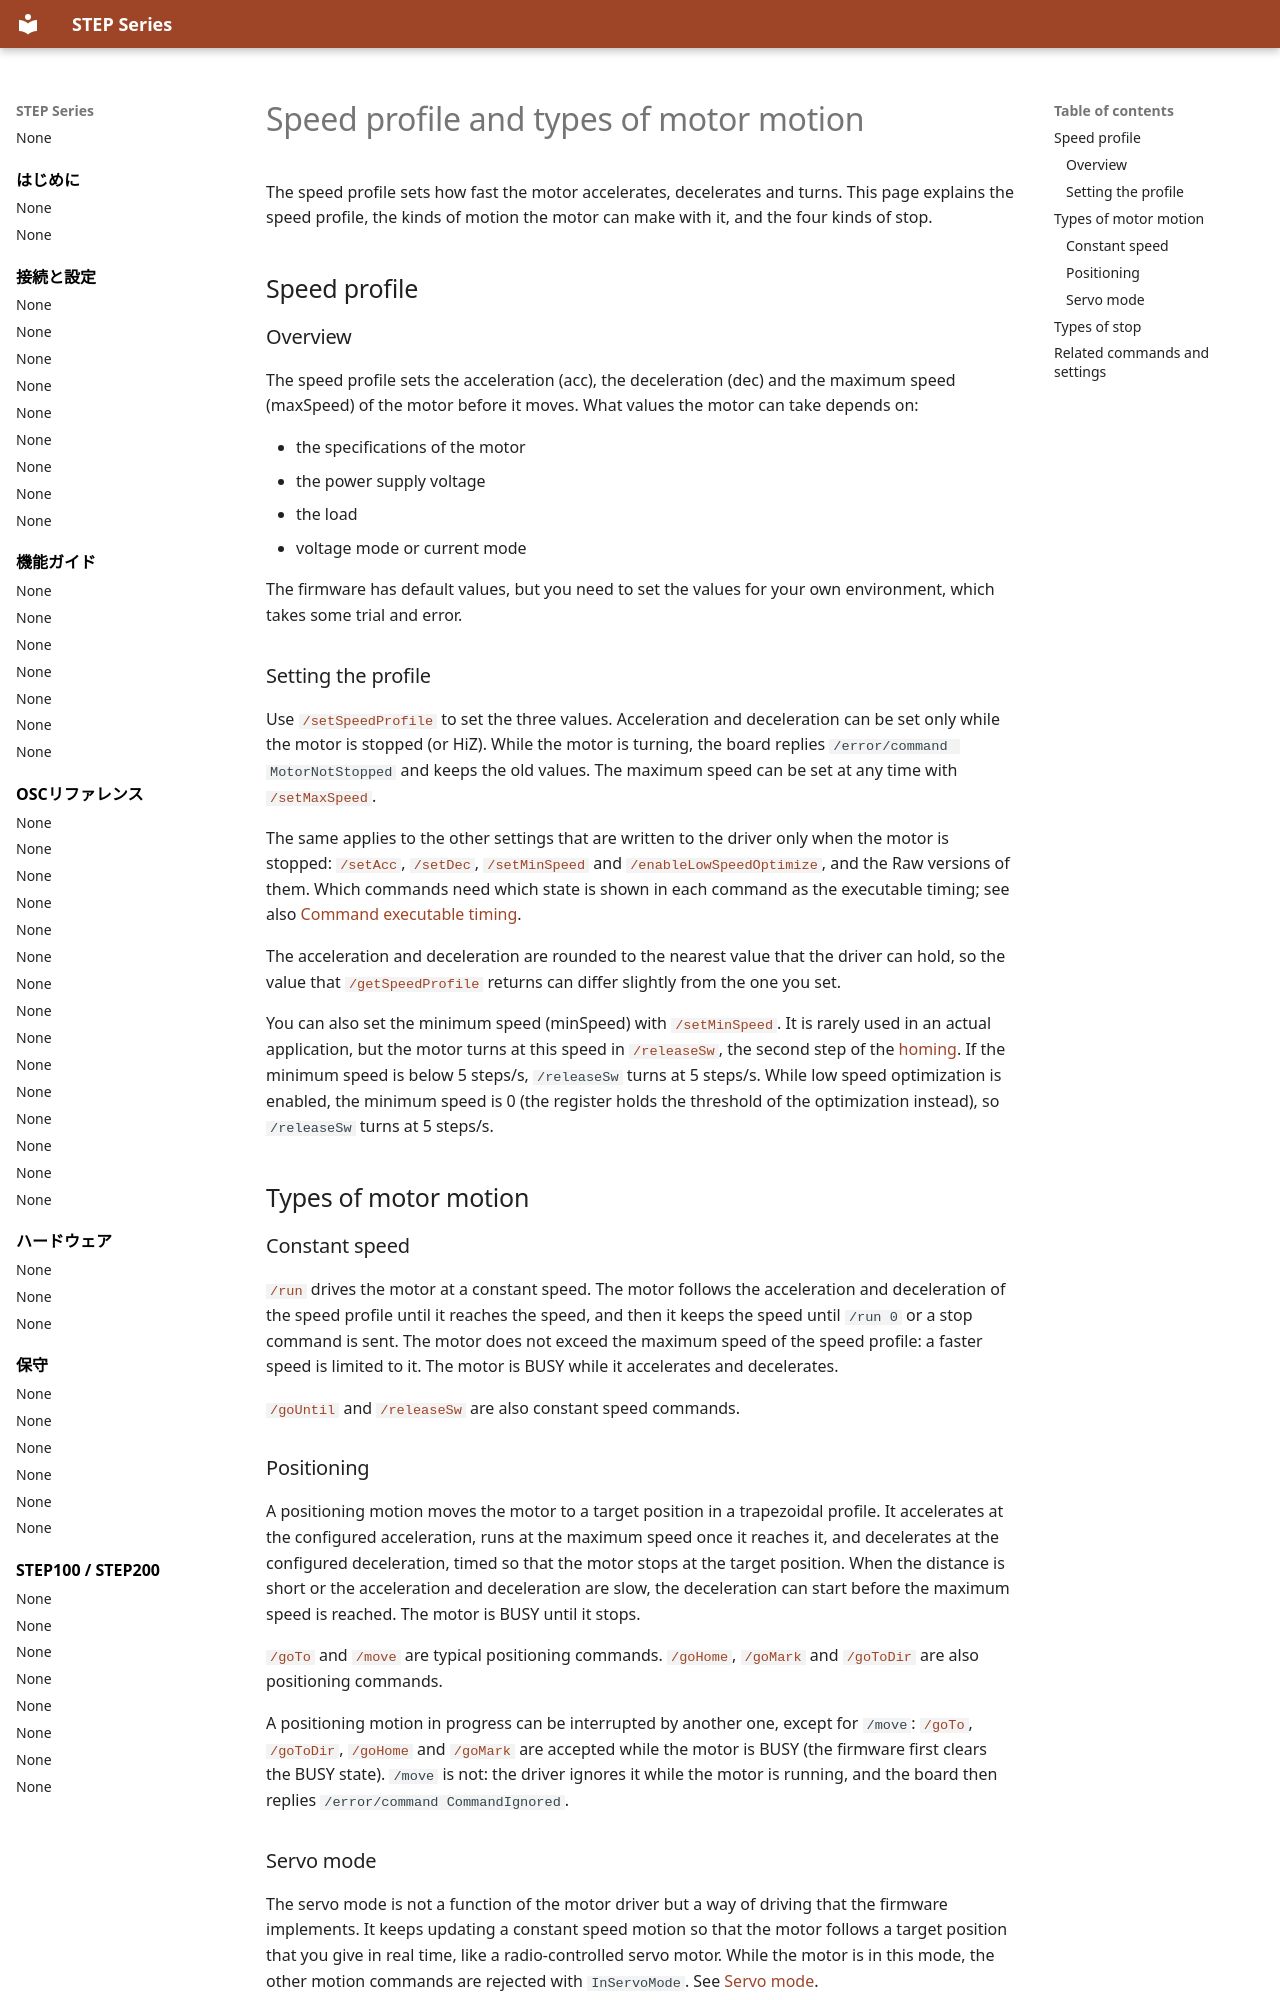

repository: ponoor/step-series-support · page: en/guides/speed-profile-and-motions/index.html · generator: mkdocs

---
title: Speed profile and types of motor motion
---

# Speed profile and types of motor motion

The speed profile sets how fast the motor accelerates, decelerates and turns. This page explains the speed profile, the kinds of motion the motor can make with it, and the four kinds of stop.

## Speed profile {#speed-profile}

### Overview {#overview}

The speed profile sets the acceleration (acc), the deceleration (dec) and the maximum speed (maxSpeed) of the motor before it moves. What values the motor can take depends on:

- the specifications of the motor
- the power supply voltage
- the load
- voltage mode or current mode

The firmware has default values, but you need to set the values for your own environment, which takes some trial and error.

### Setting the profile {#setting}

Use [`/setSpeedProfile`](../reference/speed-profile.md#setspeedprofile) to set the three values. Acceleration and deceleration can be set only while the motor is stopped (or HiZ). While the motor is turning, the board replies `/error/command MotorNotStopped` and keeps the old values. The maximum speed can be set at any time with [`/setMaxSpeed`](../reference/speed-profile.md#setmaxspeed).

The same applies to the other settings that are written to the driver only when the motor is stopped: [`/setAcc`](../reference/speed-profile.md#setacc), [`/setDec`](../reference/speed-profile.md#setdec), [`/setMinSpeed`](../reference/speed-profile.md#setminspeed) and [`/enableLowSpeedOptimize`](../reference/motor-driver-settings.md#enablelowspeedoptimize), and the Raw versions of them. Which commands need which state is shown in each command as the executable timing; see also [Command executable timing](../reference/index.md#command-executable-timing).

The acceleration and deceleration are rounded to the nearest value that the driver can hold, so the value that [`/getSpeedProfile`](../reference/speed-profile.md#getspeedprofile) returns can differ slightly from the one you set.

You can also set the minimum speed (minSpeed) with [`/setMinSpeed`](../reference/speed-profile.md#setminspeed). It is rarely used in an actual application, but the motor turns at this speed in [`/releaseSw`](../reference/homing.md#releasesw), the second step of the [homing](homing-and-position.md#homing-commands). If the minimum speed is below 5 steps/s, `/releaseSw` turns at 5 steps/s. While low speed optimization is enabled, the minimum speed is 0 (the register holds the threshold of the optimization instead), so `/releaseSw` turns at 5 steps/s.

## Types of motor motion {#motions}

### Constant speed {#constant-speed}

[`/run`](../reference/motor-control.md#run) drives the motor at a constant speed. The motor follows the acceleration and deceleration of the speed profile until it reaches the speed, and then it keeps the speed until `/run 0` or a stop command is sent. The motor does not exceed the maximum speed of the speed profile: a faster speed is limited to it. The motor is BUSY while it accelerates and decelerates.

[`/goUntil`](../reference/homing.md#gountil) and [`/releaseSw`](../reference/homing.md#releasesw) are also constant speed commands.

### Positioning {#positioning}

A positioning motion moves the motor to a target position in a trapezoidal profile. It accelerates at the configured acceleration, runs at the maximum speed once it reaches it, and decelerates at the configured deceleration, timed so that the motor stops at the target position. When the distance is short or the acceleration and deceleration are slow, the deceleration can start before the maximum speed is reached. The motor is BUSY until it stops.

[`/goTo`](../reference/motor-control.md#goto) and [`/move`](../reference/motor-control.md#move) are typical positioning commands. [`/goHome`](../reference/position-management.md#gohome), [`/goMark`](../reference/position-management.md#gomark) and [`/goToDir`](../reference/motor-control.md#gotodir) are also positioning commands.

A positioning motion in progress can be interrupted by another one, except for `/move`: [`/goTo`](../reference/motor-control.md#goto), [`/goToDir`](../reference/motor-control.md#gotodir), [`/goHome`](../reference/position-management.md#gohome) and [`/goMark`](../reference/position-management.md#gomark) are accepted while the motor is BUSY (the firmware first clears the BUSY state). `/move` is not: the driver ignores it while the motor is running, and the board then replies `/error/command CommandIgnored`.
